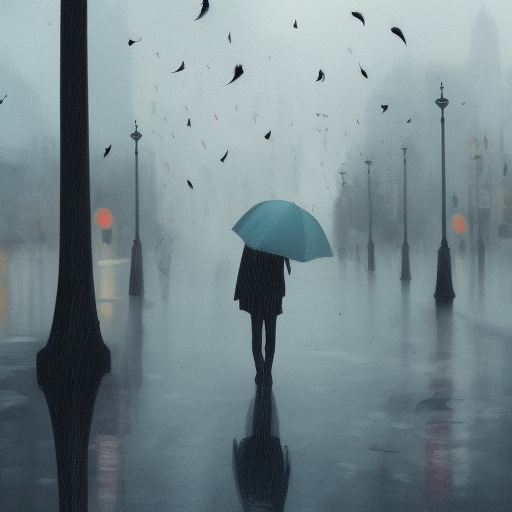
Generation parameters embedded in this image by AUTOMATIC1111 Stable Diffusion web UI or a fork of it (Forge, ...) (PNG 'parameters' text chunk):
Design an artwork that portrays a specific emotion, such as profound sadness, capturing the solitude of a rainy day
Negative prompt: nsfw
Steps: 20, Sampler: Euler a, CFG scale: 7, Seed: 2705887930, Size: 512x512, Model hash: 88ecb78256, Model: v2-1_512-ema-pruned, Version: v1.3.2